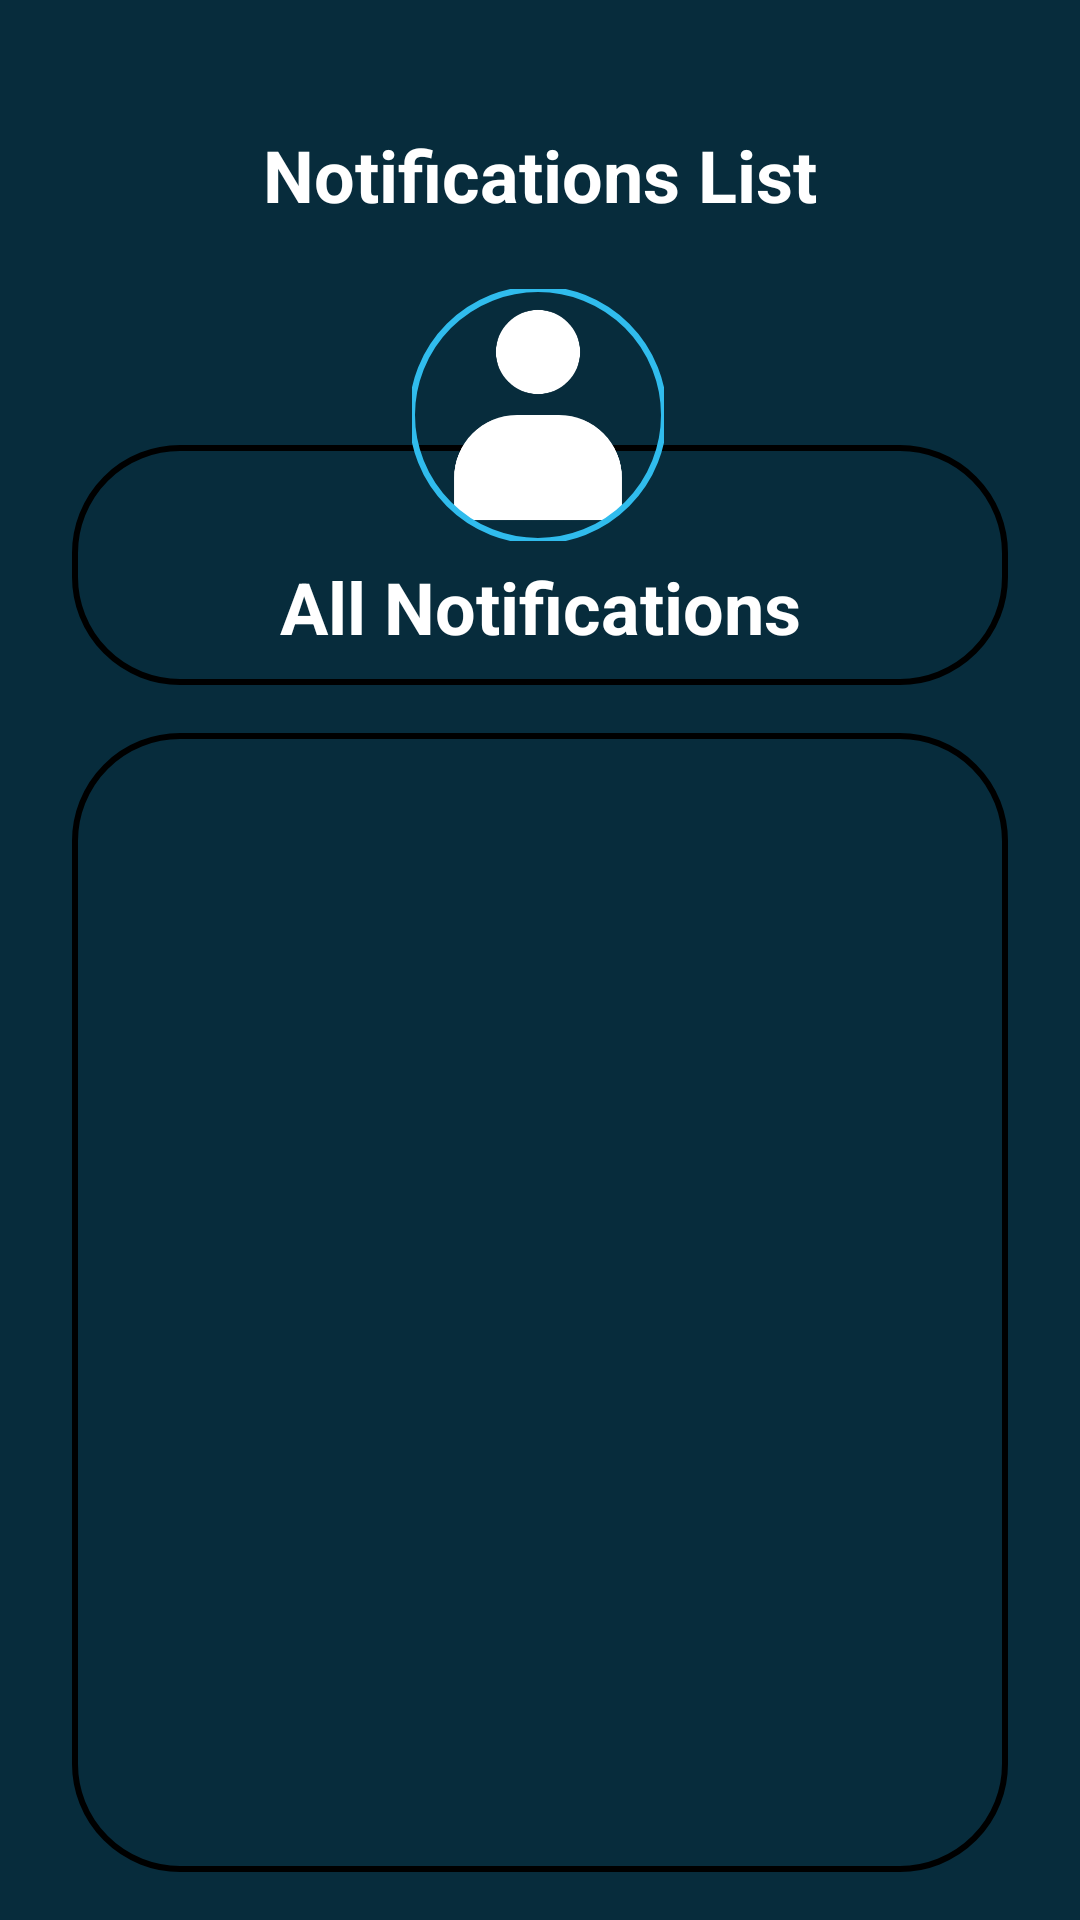

Android layout source for this screen:
<!-- AndroidManifest.xml: application theme Theme.ProjectEventLotteryApp -->
<!-- res/layout/activity_admin_notifications_list.xml -->
<?xml version="1.0" encoding="utf-8"?>
<androidx.constraintlayout.widget.ConstraintLayout xmlns:android="http://schemas.android.com/apk/res/android"
    xmlns:app="http://schemas.android.com/apk/res-auto"
    xmlns:tools="http://schemas.android.com/tools"
    android:layout_width="match_parent"
    android:layout_height="match_parent"
    android:background="@color/primaryBackground"
    android:paddingTop="32dp">

    

    <ImageButton
        android:id="@+id/btn_admin_notifications_back"
        android:layout_width="51dp"
        android:layout_height="48dp"
        android:background="@null"
        app:layout_constraintStart_toStartOf="parent"
        app:layout_constraintTop_toTopOf="parent"
        app:srcCompat="@drawable/left_arrow" />

    <TextView
        android:id="@+id/tv_header"
        style="@style/MainHeaderTextviewStyle"
        android:layout_width="0dp"
        android:layout_height="wrap_content"
        android:padding="10dp"
        android:text="Notifications List"
        app:layout_constraintEnd_toEndOf="parent"
        app:layout_constraintStart_toStartOf="parent"
        app:layout_constraintTop_toTopOf="parent" />

    <LinearLayout
        android:id="@+id/ll_headerContainer"
        style="@style/RoundedContainerStyle"
        android:layout_width="0dp"
        android:layout_height="80dp"
        android:layout_marginTop="64dp"
        android:layout_marginStart="24dp"
        android:layout_marginEnd="24dp"
        android:gravity="bottom|center_vertical"
        android:orientation="vertical"
        android:paddingBottom="10dp"
        app:layout_constraintEnd_toEndOf="parent"
        app:layout_constraintStart_toStartOf="parent"
        app:layout_constraintTop_toBottomOf="@+id/tv_header">

        <TextView
            android:id="@+id/tv_organizerName"
            style="@style/MainHeaderTextviewStyle"
            android:layout_width="match_parent"
            android:layout_height="wrap_content"
            android:text="All Notifications" />
    </LinearLayout>

    <com.google.android.material.imageview.ShapeableImageView
        android:id="@+id/iv_profile_icon"
        android:layout_width="84dp"
        android:layout_height="84dp"
        android:layout_marginBottom="48dp"
        android:scaleType="centerCrop"
        app:layout_constraintBottom_toBottomOf="@+id/ll_headerContainer"
        app:layout_constraintEnd_toEndOf="parent"
        app:layout_constraintHorizontal_bias="0.498"
        app:layout_constraintStart_toStartOf="parent"
        app:shapeAppearanceOverlay="@style/CircleImage"
        app:srcCompat="@drawable/profile_icon"
        app:strokeColor="@color/primaryAccent"
        app:strokeWidth="2dp" />

    <ListView
        android:id="@+id/lv_notificationsListView"
        style="@style/RoundedContainerStyle"
        android:layout_width="0dp"
        android:layout_height="0dp"
        android:layout_marginTop="16dp"
        android:layout_marginStart="24dp"
        android:layout_marginEnd="24dp"
        android:layout_marginBottom="16dp"
        android:paddingTop="10dp"
        android:paddingBottom="10dp"
        android:clipToPadding="false"
        android:divider="@null"
        android:dividerHeight="0dp"
        app:layout_constraintBottom_toBottomOf="parent"
        app:layout_constraintEnd_toEndOf="parent"
        app:layout_constraintStart_toStartOf="parent"
        app:layout_constraintTop_toBottomOf="@+id/ll_headerContainer" />


</androidx.constraintlayout.widget.ConstraintLayout>
<!-- resources referenced by this layout -->
<resources>
  <color name="primaryAccent">#30BCED</color>
  <color name="primaryBackground">#072C3C</color>
  <!-- drawable profile_icon: png bitmap (drawable, 13243 bytes) -->
  <style name="CircleImage">
          <item name="cornerSize">50%</item>
      </style>
  <style name="MainHeaderTextviewStyle">
          <item name="android:layout_width">wrap_content</item>
          <item name="android:layout_height">wrap_content</item>
          <item name="android:fontFamily">sans-serif</item>
          <item name="android:textAlignment">center</item>
          <item name="android:textColor">@color/white</item>
          <item name="android:textSize">24sp</item>
          <item name="android:textStyle">bold</item>
      </style>
  <style name="RoundedContainerStyle">
          <item name="android:background">@drawable/rounded_container</item>
          <item name="android:layout_width">380dp</item>
      </style>
  <color name="white">#FFFFFFFF</color>
  <!-- drawable rounded_container (drawable) -->
  <?xml version="1.0" encoding="utf-8"?>
  <shape xmlns:android="http://schemas.android.com/apk/res/android">
      <corners android:radius="35dp"/>
      <solid android:color="?attr/colorSecondary"/>
      <stroke
          android:width="2dp"
          android:color="?attr/colorPrimary"/>
  </shape>
</resources>
